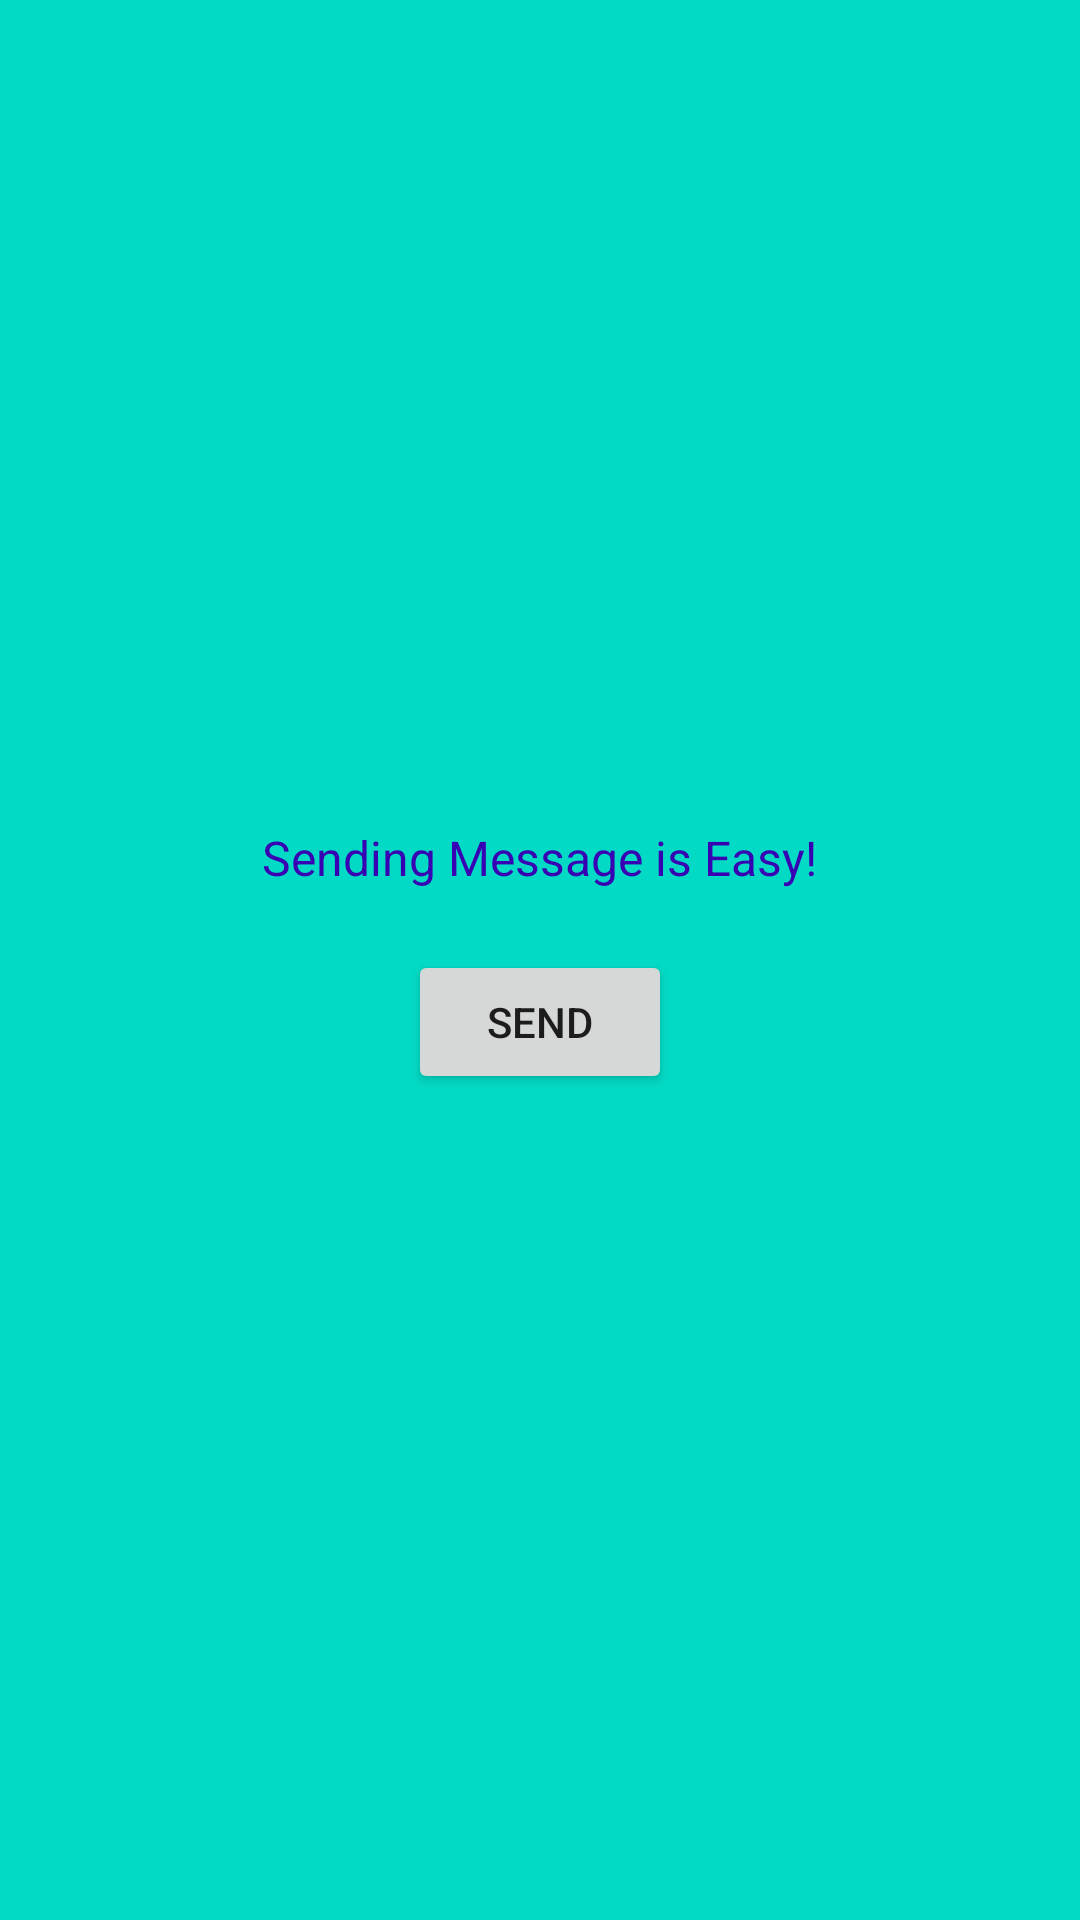

This screen was rendered from an Android layout file. Write that file and the resources it references.
<!-- AndroidManifest.xml: activity theme AppTheme.NoActionBar -->
<!-- res/layout/activity_main.xml -->
<?xml version="1.0" encoding="utf-8"?>
<LinearLayout
    xmlns:android="http://schemas.android.com/apk/res/android"
    android:layout_height="match_parent"
    android:layout_width="match_parent"
    android:background="@color/colorAccent"
    android:gravity="center"
    android:orientation="vertical">

    <TextView
        android:layout_width="wrap_content"
        android:layout_height="wrap_content"
        android:text="Sending Message is Easy!"
        style="@style/TextStyle"
        android:gravity="center" />

    <Button
        android:layout_width="wrap_content"
        android:layout_height="wrap_content"
        android:layout_gravity="center_horizontal"
        android:text="@string/send_msg"
        android:layout_marginTop="20dp"
        android:id="@+id/sendMsg"/>

</LinearLayout>
<!-- resources referenced by this layout -->
<resources>
  <string name="send_msg">Send</string>
  <style name="TextStyle">
          <item name="android:textSize">16sp</item>
          <item name="android:textColor">?colorPrimaryDark</item>
      </style>
  <style name="AppTheme.NoActionBar">
          <item name="windowActionBar">false</item>
          <item name="windowNoTitle">true</item>
      </style>
  <!-- not gathered from this repository: default colours our renderer supplied (Android Studio template values) -->
  <color name="colorAccent">#FF03DAC5</color>
</resources>
